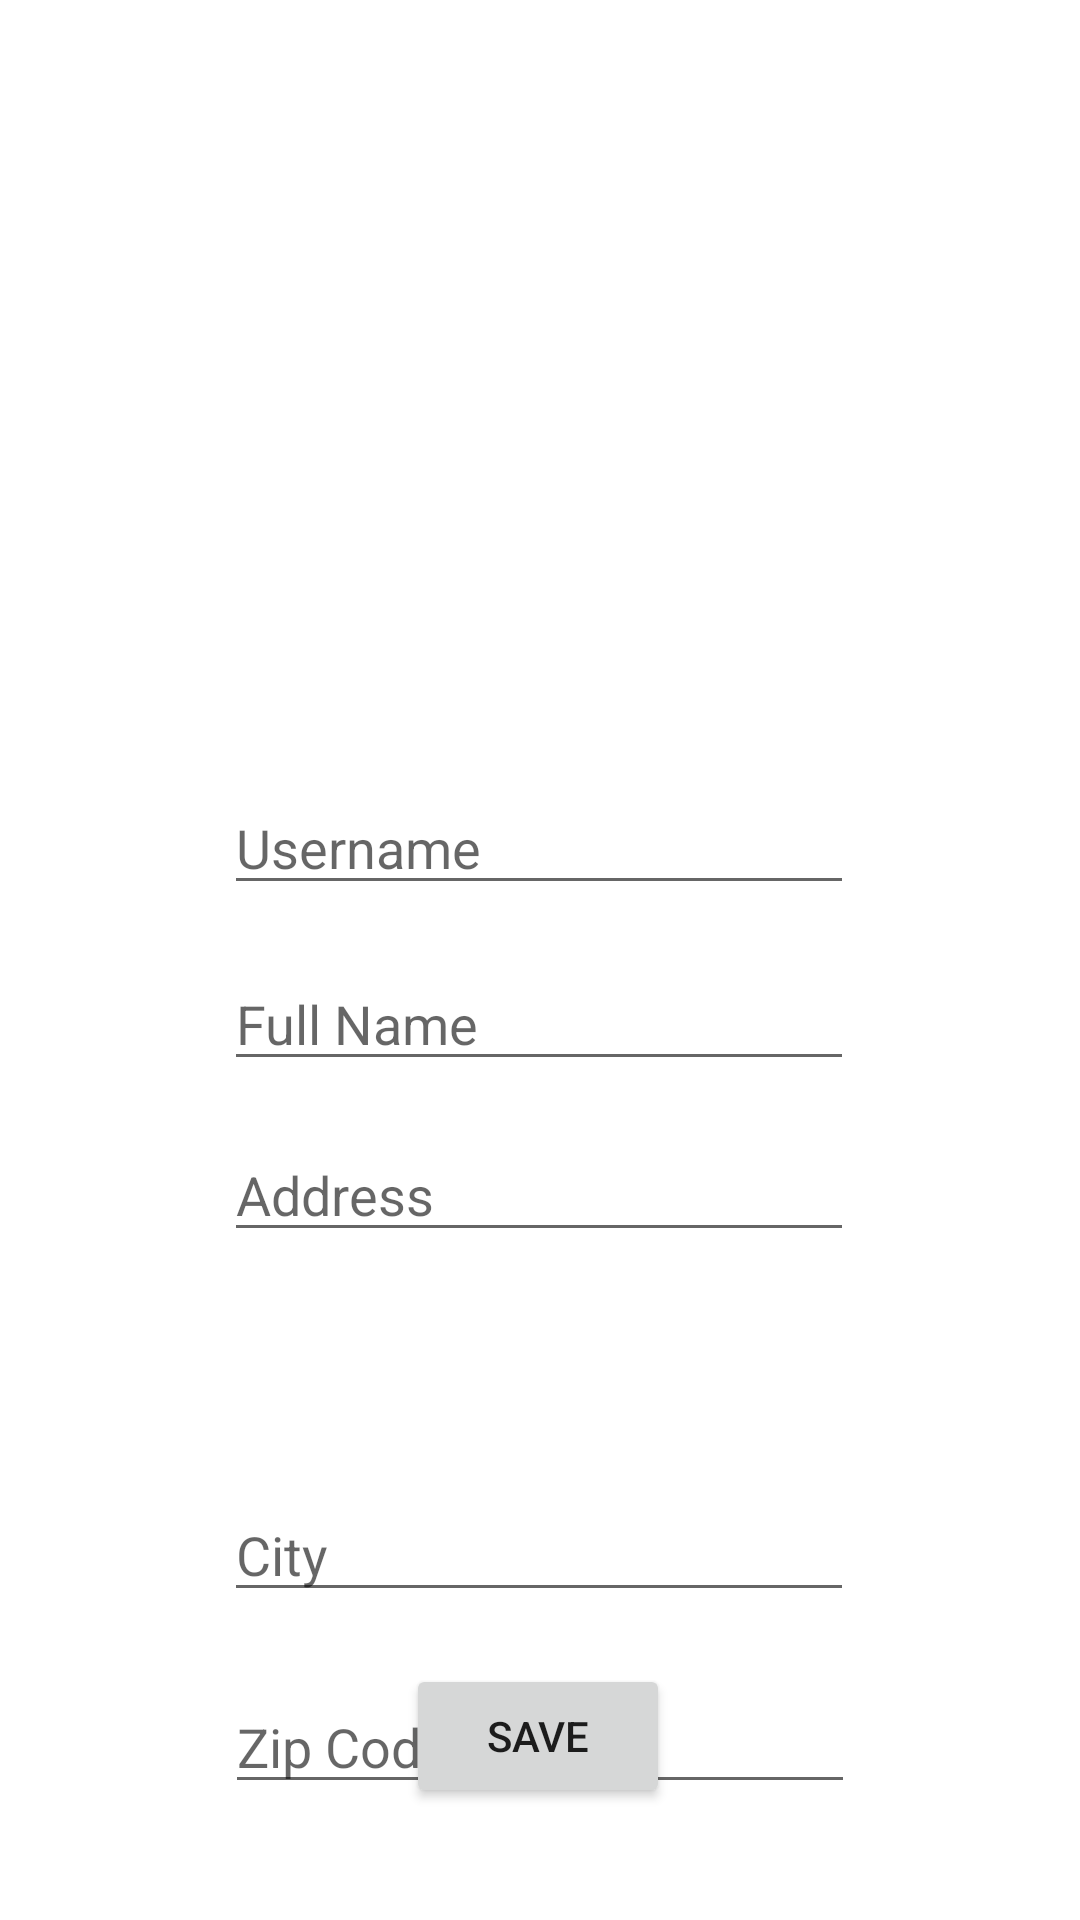

Android layout source for this screen:
<!-- AndroidManifest.xml: application theme Theme.CORAApp -->
<!-- res/layout/activity_setup.xml -->
<?xml version="1.0" encoding="utf-8"?>
<androidx.constraintlayout.widget.ConstraintLayout
    xmlns:android="http://schemas.android.com/apk/res/android"
    xmlns:app="http://schemas.android.com/apk/res-auto"
    xmlns:tools="http://schemas.android.com/tools"
    android:layout_width="match_parent"
    android:layout_height="match_parent"
    tools:context=".SetupActivity">

    <ImageView
        android:id="@+id/profile_Setup"
        android:layout_width="250dp"
        android:layout_height="250dp"
        app:layout_constraintBottom_toBottomOf="parent"
        app:layout_constraintEnd_toEndOf="parent"
        app:layout_constraintHorizontal_bias="0.496"
        app:layout_constraintStart_toStartOf="parent"
        app:layout_constraintTop_toTopOf="parent"
        app:layout_constraintVertical_bias="0.056"
        app:srcCompat="@drawable/profile" />

    <EditText
        android:id="@+id/username_Setup"
        android:layout_width="wrap_content"
        android:layout_height="wrap_content"
        android:ems="10"
        android:hint="Username"
        android:inputType="textPersonName"
        app:layout_constraintBottom_toBottomOf="parent"
        app:layout_constraintEnd_toEndOf="parent"
        app:layout_constraintHorizontal_bias="0.497"
        app:layout_constraintStart_toStartOf="parent"
        app:layout_constraintTop_toTopOf="parent"
        app:layout_constraintVertical_bias="0.435" />

    <EditText
        android:id="@+id/fullname_Setup"
        android:layout_width="wrap_content"
        android:layout_height="wrap_content"
        android:ems="10"
        android:hint="Full Name"
        android:inputType="textPersonName"
        app:layout_constraintBottom_toBottomOf="parent"
        app:layout_constraintEnd_toEndOf="parent"
        app:layout_constraintHorizontal_bias="0.497"
        app:layout_constraintStart_toStartOf="parent"
        app:layout_constraintTop_toTopOf="parent"
        app:layout_constraintVertical_bias="0.533" />

    <EditText
        android:id="@+id/address_Setup"
        android:layout_width="wrap_content"
        android:layout_height="wrap_content"
        android:ems="10"
        android:hint="Address"
        android:inputType="textPersonName"
        app:layout_constraintBottom_toBottomOf="parent"
        app:layout_constraintEnd_toEndOf="parent"
        app:layout_constraintHorizontal_bias="0.497"
        app:layout_constraintStart_toStartOf="parent"
        app:layout_constraintTop_toTopOf="parent"
        app:layout_constraintVertical_bias="0.628" />

    <Button
        android:id="@+id/saveBtn_Setup"
        android:layout_width="wrap_content"
        android:layout_height="wrap_content"
        android:text="SAVE"
        app:layout_constraintBottom_toBottomOf="parent"
        app:layout_constraintEnd_toEndOf="parent"
        app:layout_constraintHorizontal_bias="0.498"
        app:layout_constraintStart_toStartOf="parent"
        app:layout_constraintTop_toTopOf="parent"
        app:layout_constraintVertical_bias="0.937" />

    <EditText
        android:id="@+id/city_Setup"
        android:layout_width="wrap_content"
        android:layout_height="wrap_content"
        android:layout_marginTop="496dp"
        android:ems="10"
        android:hint="City"
        android:inputType="textPersonName"
        app:layout_constraintEnd_toEndOf="parent"
        app:layout_constraintHorizontal_bias="0.497"
        app:layout_constraintStart_toStartOf="parent"
        app:layout_constraintTop_toTopOf="parent" />

    <EditText
        android:id="@+id/zipcode_Setup"
        android:layout_width="wrap_content"
        android:layout_height="wrap_content"
        android:layout_marginTop="560dp"
        android:ems="10"
        android:hint="Zip Code"
        android:inputType="textPersonName"
        app:layout_constraintEnd_toEndOf="parent"
        app:layout_constraintStart_toStartOf="parent"
        app:layout_constraintTop_toTopOf="parent" />
</androidx.constraintlayout.widget.ConstraintLayout>
<!-- resources referenced by this layout -->
<resources>
  <style name="Theme.CORAApp" parent="Theme.MaterialComponents.DayNight.NoActionBar">
          
          <item name="colorPrimary">@color/purple_500</item>
          <item name="colorPrimaryVariant">@color/purple_700</item>
          <item name="colorOnPrimary">@color/white</item>
          
          <item name="colorSecondary">@color/teal_200</item>
          <item name="colorSecondaryVariant">@color/teal_700</item>
          <item name="colorOnSecondary">@color/black</item>
          
          <item name="android:statusBarColor" tools:targetApi="l">?attr/colorPrimaryVariant</item>
          
      </style>
  <!-- not gathered from this repository: default colours our renderer supplied (Android Studio template values) -->
  <color name="purple_500">#FF6200EE</color>
  <color name="purple_700">#FF3700B3</color>
  <color name="teal_200">#FF03DAC5</color>
  <color name="teal_700">#FF018786</color>
  <color name="black">#FF000000</color>
  <color name="white">#FFFFFFFF</color>
</resources>
